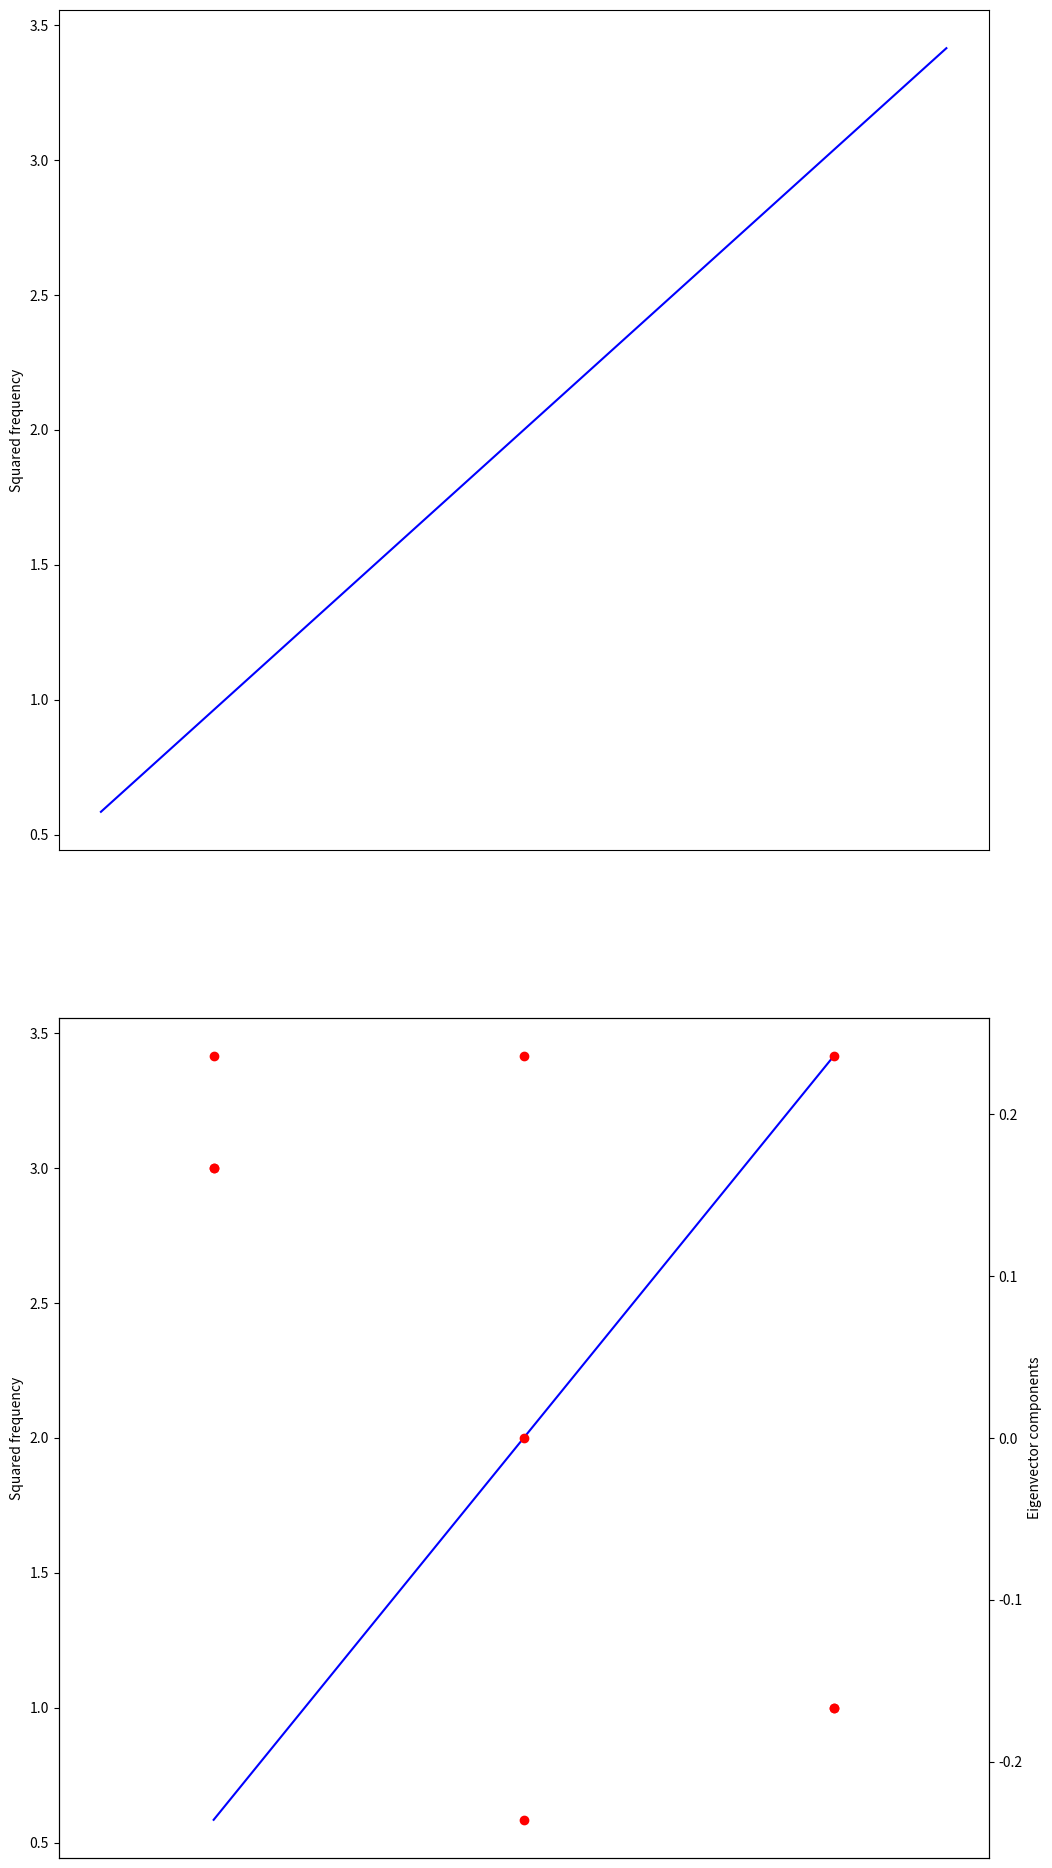
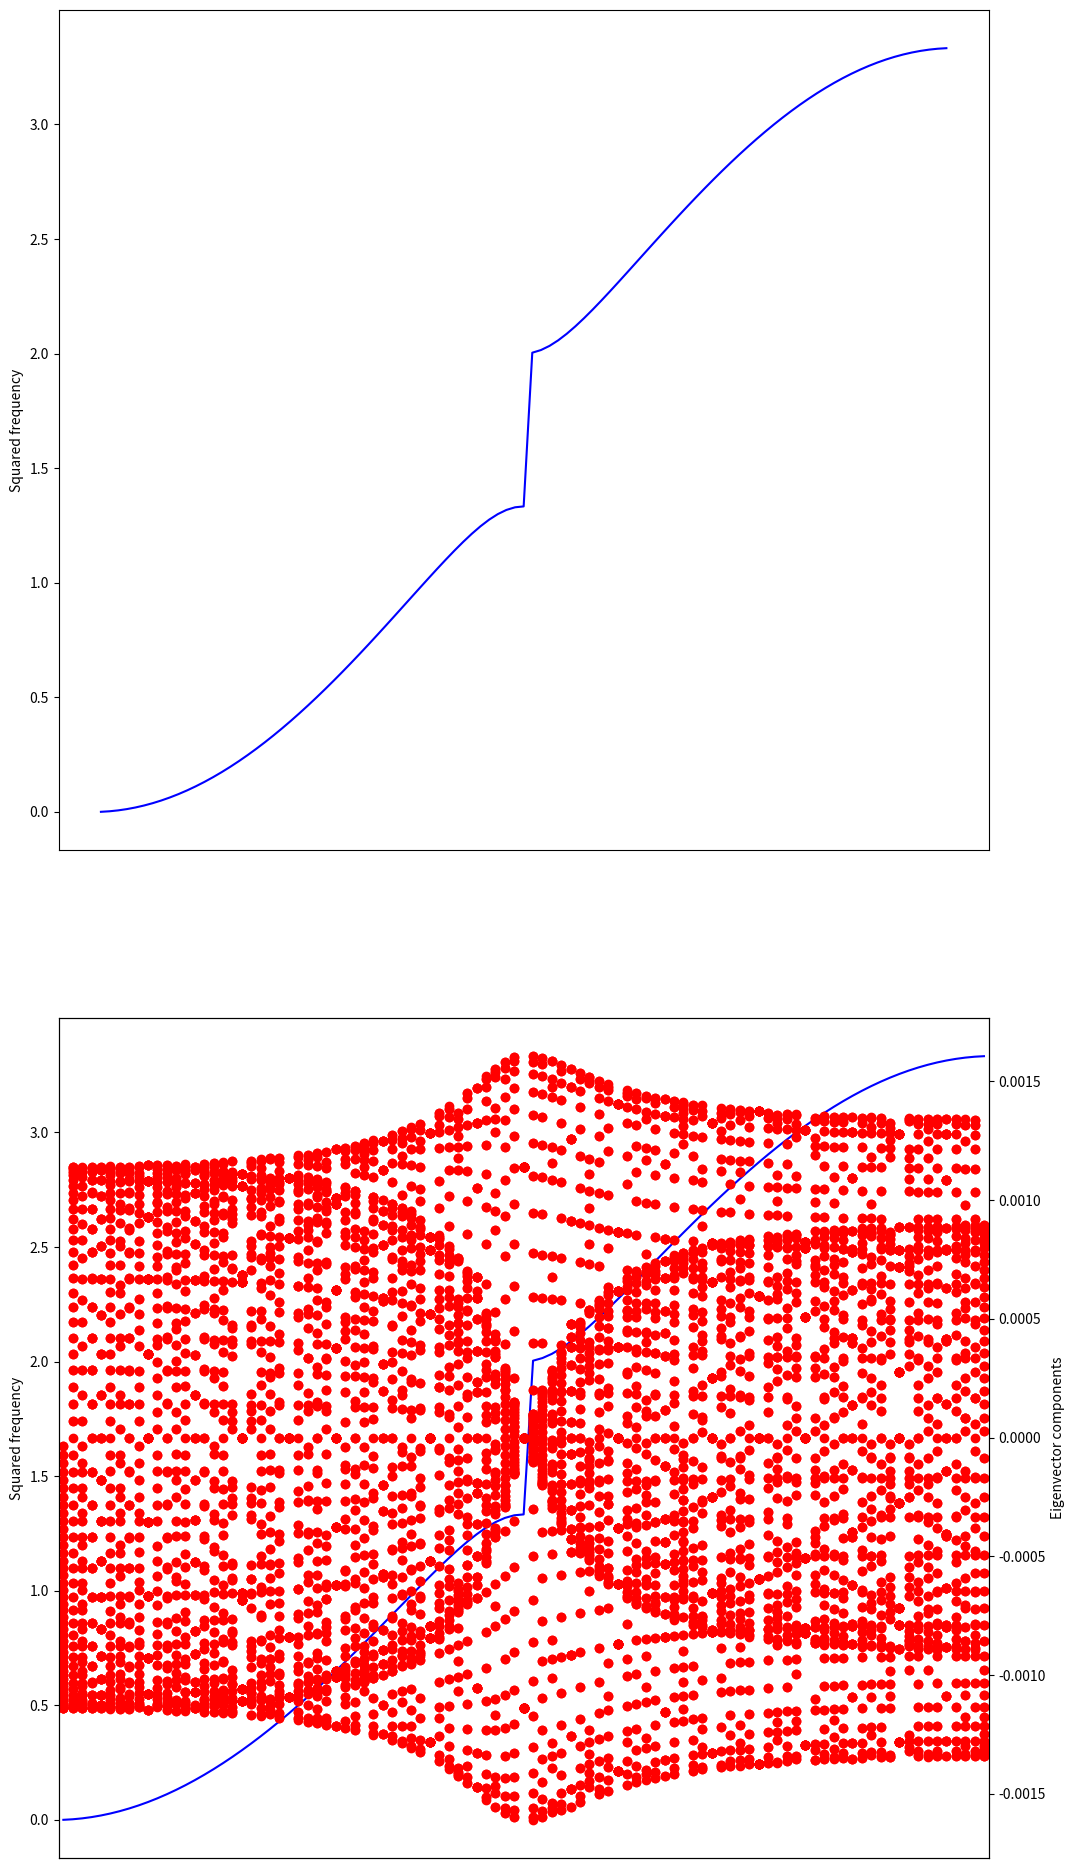
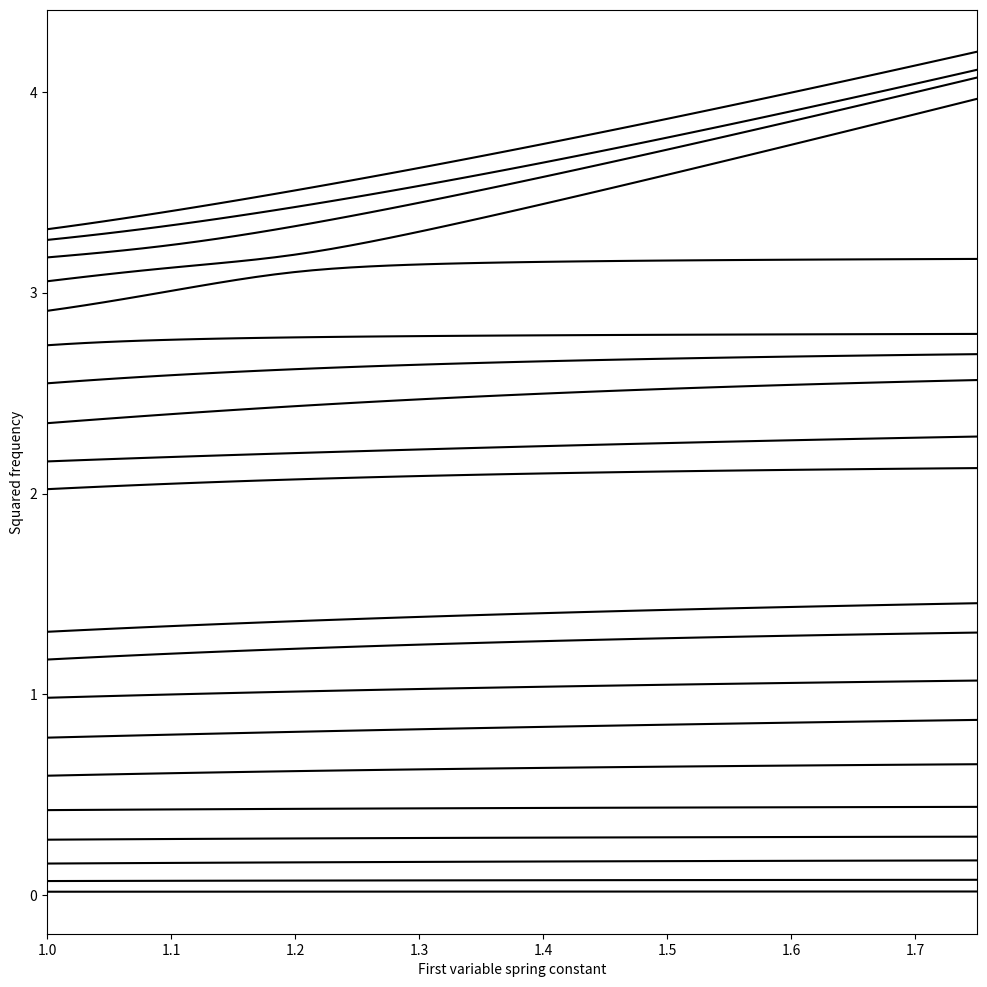

Generate these figures, in order, with matplotlib:
#NAME: Harmonic Linear Chain
#DESCRIPTION: Solving the eigenvalue problem for masses in a harmonic linear chain.

import numpy as np
import matplotlib.pyplot as plt

get_ipython().magic('matplotlib inline')

def tridiag(a,b,c,i = [-1,0,1]):
    return np.diag(a,i[0])+np.diag(b,i[1])+np.diag(c,i[2])
    

def create_matrix(k,m):
    
    assert(k.shape[0] == m.shape[0]+1)
    
    N = m.shape[0]
    
    diagonal = -(k[:-1]+k[1:])/m
    upper_diag = k[1:-1]/m[:-1]
    lower_diag = k[1:-1]/m[1:]
    
    K = -1.0*tridiag(lower_diag,diagonal,upper_diag)
        
    return K
  
def normalise(m,eig_vecs):
    norm = np.sum(m*np.linalg.norm(eig_vecs,axis = 0)**2)
    return eig_vecs/norm

def sort_by_freq(eig_freq,eig_vecs):
    sort_indices = np.argsort(eig_freq)
    return eig_freq[sort_indices],eig_vecs[:,sort_indices]

def eigenanalysis(k,m):
    K = create_matrix(k,m)

    eig_freq,eig_vec = np.linalg.eig(K)
    eig_vec = normalise(m,eig_vec)

    eig_freq,eig_vec = sort_by_freq(eig_freq,eig_vec)
    
    return eig_freq,eig_vec

def plotter(eig_freq,eig_vec):
    fig = plt.figure(figsize = (12,24));
    ax1 = plt.subplot(212);
    ax1.set_xticks([])
    ax1.set_ylabel('Squared frequency')
    ax1.plot(eig_freq,'b');
    ax1.set_xlim((-0.5,len(eig_freq)-0.5));
    
    ax1_2 = plt.subplot(211);
    ax1_2.set_xticks([])
    ax1_2.set_ylabel('Squared frequency')
    ax1_2.plot(eig_freq,'b');
    ax2_2 = ax1.twinx();
    ax2_2.set_ylabel('Eigenvector components')
    ax2_2.plot(eig_vec.T,'ro');
    ax2_2.set_xlim((-0.5,len(eig_freq)-0.5));

k = np.ones(4)
m = np.ones(3)

eig_freq,eig_vec = eigenanalysis(k,m)

plotter(eig_freq,eig_vec)

k = np.ones(100)
m = np.ones(99)
m[::2] = 1.5

eig_freq,eig_vec = eigenanalysis(k,m)

plotter(eig_freq,eig_vec)

def freq_evolution(k,m,k_i,k_val):
    assert(len(k_i) == len(k_val))
    
    N_k = k_val[0].shape[0]
    eig_freqs = []
    
    for i in range(N_k):
        for j in range(len(k_i)):
            k[k_i[j]] = k_val[j][i]
        eig_freq,eig_vec = eigenanalysis(k,m)
        eig_freqs.append(eig_freq)
        
    fig = plt.figure(figsize = (12,12));
    ax1 = plt.subplot(111);
    ax1.set_xlim((k_val[0].min(),k_val[0].max()))
    ax1.set_xlabel('First variable spring constant')
    ax1.set_ylabel('Squared frequency')
    ax1.plot(k_val[0],eig_freqs,'k');      
    

k = np.ones(21)
m = np.ones(20)
m[::2] = 1.5

k_i = [2,6,9,13]
k_vals = np.linspace(1.,1.75,50)
k_val = [k_vals,]*len(k_i)

freq_evolution(k,m,k_i,k_val)



